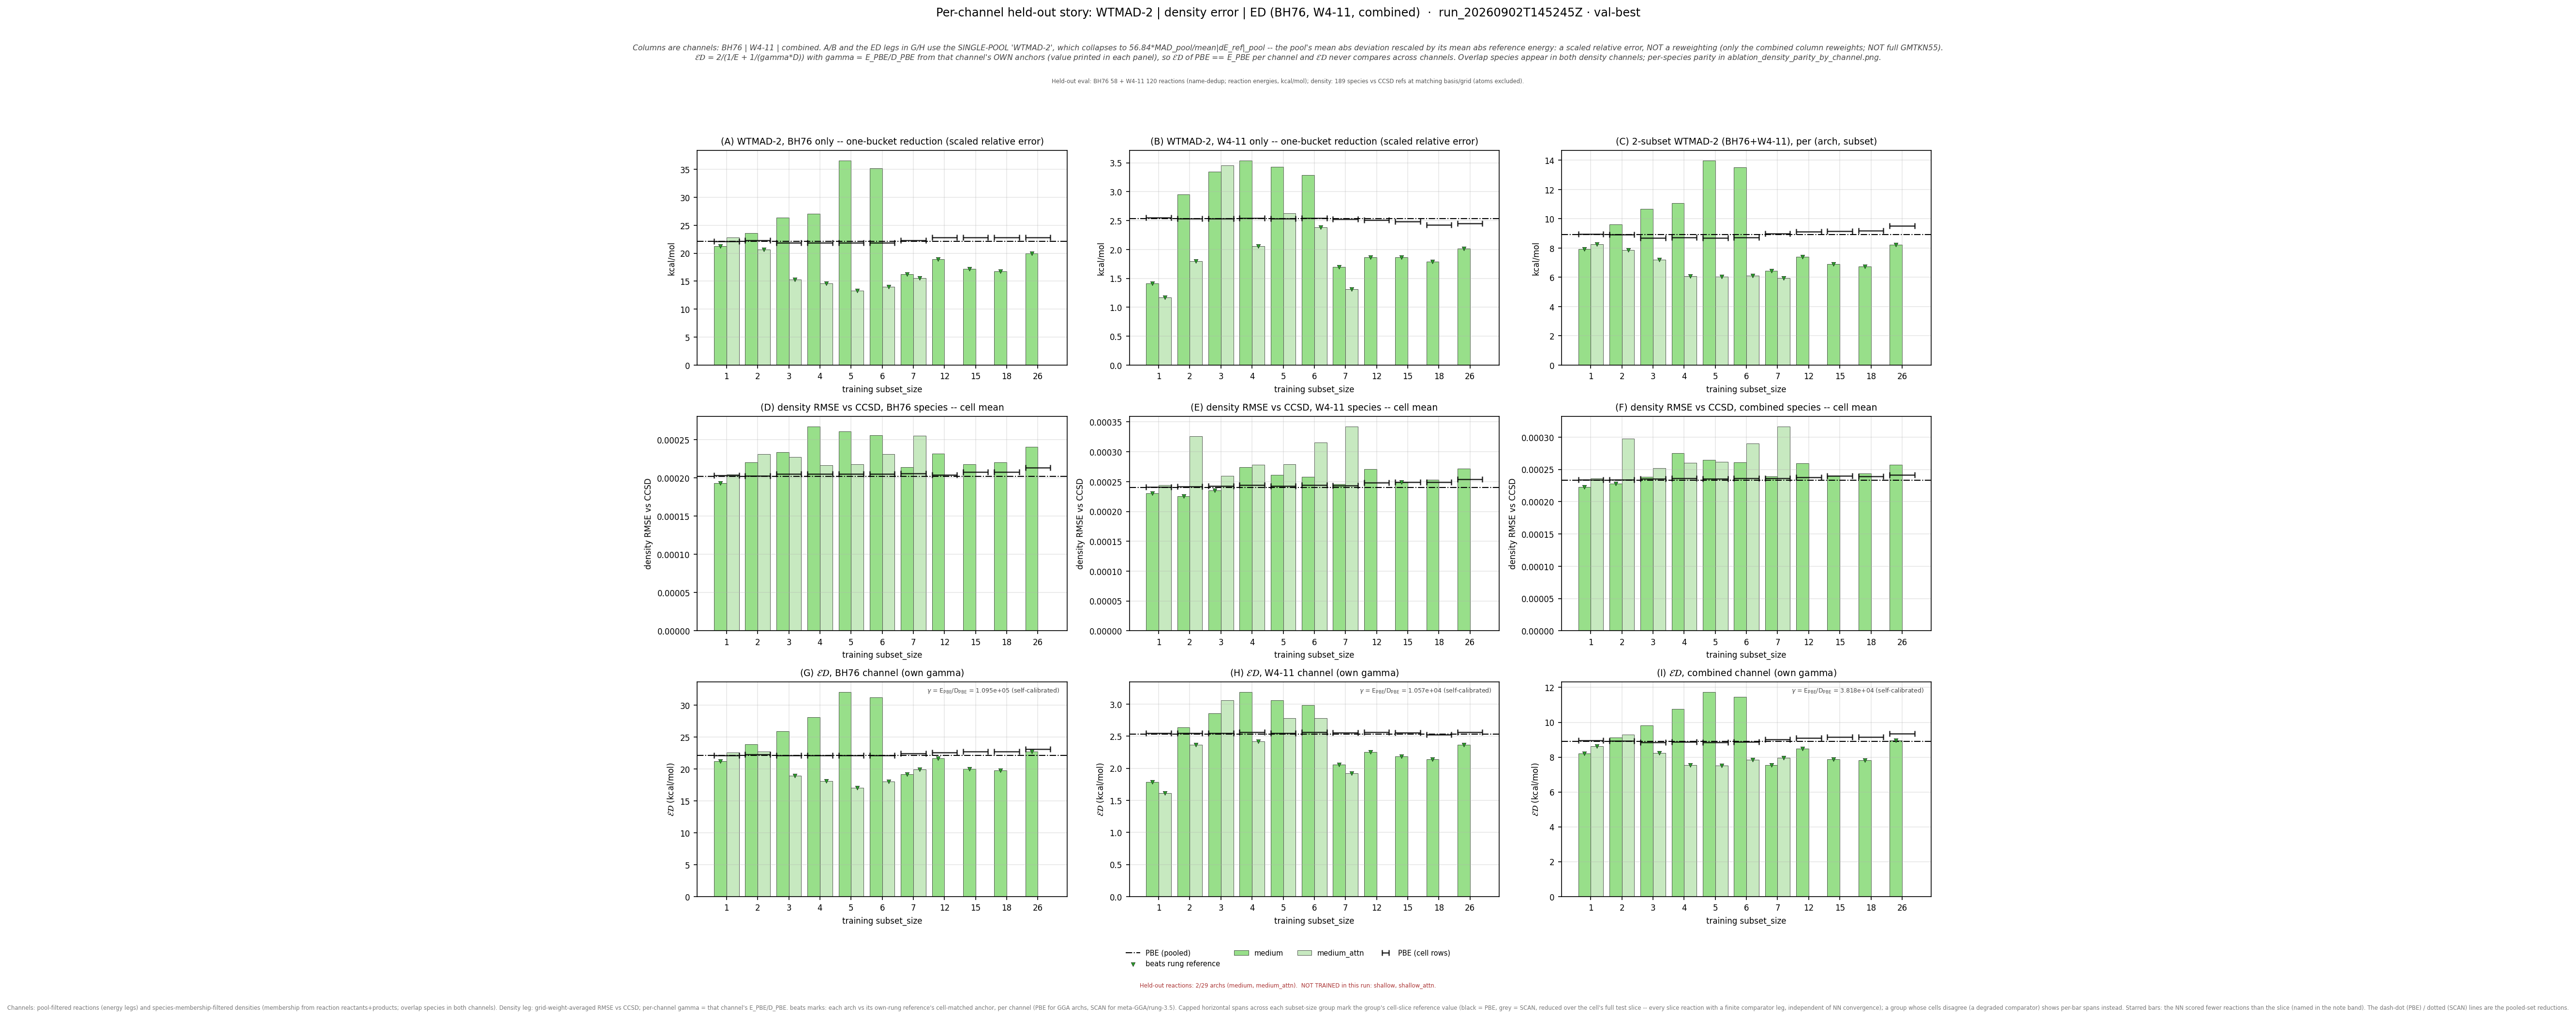

The data file committed next to this chart (first rows):
leg, arch, subset_size, n_reactions, n_density_species, E_kcalmol, D_rmse, gamma, gammaD_kcalmol, ED_kcalmol, E_pbe_kcalmol, D_pbe_rmse, ED_pbe_kcalmol, beats_pbe, E_scan_kcalmol, D_scan_rmse, ED_scan_kcalmol, beats_scan, ED_pbe_cell_kcalmol, ED_scan_cell_kcalmol, n_reactions_slice, D_insample_rmse, n_insample_species
bh76_wtmad2, medium, 1, 58, 66, 21.27, 0.0001934, 109475, 21.17, 21.22, 22.11, 0.000202, 22.11, True, , , , , 22.17, , 58, , 
bh76_wtmad2, medium, 2, 57, 64, 23.61, 0.0002201, 109475, 24.1, 23.85, 22.11, 0.000202, 22.11, False, , , , , 22.26, , 57, , 
bh76_wtmad2, medium, 3, 56, 62, 26.36, 0.0002336, 109475, 25.58, 25.96, 22.11, 0.000202, 22.11, False, , , , , 22.17, , 56, , 
bh76_wtmad2, medium, 4, 56, 62, 27.04, 0.0002673, 109475, 29.27, 28.11, 22.11, 0.000202, 22.11, False, , , , , 22.17, , 56, , 
bh76_wtmad2, medium, 5, 56, 62, 36.57, 0.0002608, 109475, 28.55, 32.07, 22.11, 0.000202, 22.11, False, , , , , 22.17, , 56, , 
bh76_wtmad2, medium, 6, 56, 62, 35.22, 0.000256, 109475, 28.02, 31.21, 22.11, 0.000202, 22.11, False, , , , , 22.17, , 56, , 
bh76_wtmad2, medium, 7, 57, 61, 16.27, 0.0002138, 109475, 23.41, 19.2, 22.11, 0.000202, 22.11, True, , , , , 22.43, , 57, , 
bh76_wtmad2, medium, 12, 55, 59, 18.92, 0.0002319, 109475, 25.39, 21.68, 22.11, 0.000202, 22.11, True, , , , , 22.58, , 55, , 
bh76_wtmad2, medium, 15, 55, 56, 17.21, 0.000218, 109475, 23.86, 20, 22.11, 0.000202, 22.11, True, , , , , 22.77, , 55, , 
bh76_wtmad2, medium, 18, 55, 56, 16.75, 0.00022, 109475, 24.09, 19.76, 22.11, 0.000202, 22.11, True, , , , , 22.77, , 55, , 
bh76_wtmad2, medium, 26, 55, 51, 19.98, 0.0002404, 109475, 26.32, 22.71, 22.11, 0.000202, 22.11, True, , , , , 23.09, , 55, , 
bh76_wtmad2, medium_attn, 1, 58, 66, 22.81, 0.0002044, 109475, 22.38, 22.59, 22.11, 0.000202, 22.11, False, , , , , 22.17, , 58, , 
bh76_wtmad2, medium_attn, 2, 57, 64, 20.64, 0.0002308, 109475, 25.27, 22.72, 22.11, 0.000202, 22.11, False, , , , , 22.26, , 57, , 
bh76_wtmad2, medium_attn, 3, 56, 62, 15.27, 0.0002272, 109475, 24.87, 18.92, 22.11, 0.000202, 22.11, True, , , , , 22.17, , 56, , 
bh76_wtmad2, medium_attn, 4, 56, 62, 14.65, 0.0002167, 109475, 23.73, 18.11, 22.11, 0.000202, 22.11, True, , , , , 22.17, , 56, , 
bh76_wtmad2, medium_attn, 5, 56, 62, 13.32, 0.0002176, 109475, 23.82, 17.09, 22.11, 0.000202, 22.11, True, , , , , 22.17, , 56, , 
bh76_wtmad2, medium_attn, 6, 56, 62, 13.98, 0.0002312, 109475, 25.31, 18.01, 22.11, 0.000202, 22.11, True, , , , , 22.17, , 56, , 
bh76_wtmad2, medium_attn, 7, 57, 61, 15.52, 0.0002549, 109475, 27.91, 19.95, 22.11, 0.000202, 22.11, True, , , , , 22.43, , 57, , 
w411_wtmad2, medium, 1, 119, 119, 1.412, 0.00023, 10571, 2.432, 1.787, 2.536, 0.0002399, 2.536, True, , , , , 2.548, , 119, , 
w411_wtmad2, medium, 2, 120, 118, 2.954, 0.0002258, 10571, 2.387, 2.641, 2.536, 0.0002399, 2.536, False, , , , , 2.544, , 120, , 
w411_wtmad2, medium, 3, 120, 117, 3.35, 0.0002356, 10571, 2.491, 2.857, 2.536, 0.0002399, 2.536, False, , , , , 2.55, , 120, , 
w411_wtmad2, medium, 4, 119, 116, 3.538, 0.0002743, 10571, 2.9, 3.187, 2.536, 0.0002399, 2.536, False, , , , , 2.561, , 119, , 
w411_wtmad2, medium, 5, 120, 117, 3.429, 0.0002615, 10571, 2.764, 3.061, 2.536, 0.0002399, 2.536, False, , , , , 2.55, , 120, , 
w411_wtmad2, medium, 6, 119, 116, 3.288, 0.000258, 10571, 2.727, 2.981, 2.536, 0.0002399, 2.536, False, , , , , 2.559, , 119, , 
w411_wtmad2, medium, 7, 118, 115, 1.696, 0.0002462, 10571, 2.602, 2.054, 2.536, 0.0002399, 2.536, True, , , , , 2.551, , 118, , 
w411_wtmad2, medium, 12, 114, 109, 1.861, 0.0002708, 10571, 2.863, 2.256, 2.536, 0.0002399, 2.536, True, , , , , 2.562, , 114, , 
w411_wtmad2, medium, 15, 113, 107, 1.868, 0.0002486, 10571, 2.628, 2.184, 2.536, 0.0002399, 2.536, True, , , , , 2.558, , 113, , 
w411_wtmad2, medium, 18, 111, 106, 1.789, 0.0002527, 10571, 2.671, 2.143, 2.536, 0.0002399, 2.536, True, , , , , 2.524, , 111, , 
w411_wtmad2, medium, 26, 104, 101, 2.015, 0.0002713, 10571, 2.868, 2.367, 2.536, 0.0002399, 2.536, True, , , , , 2.563, , 104, , 
w411_wtmad2, medium_attn, 1, 119, 119, 1.168, 0.0002444, 10571, 2.583, 1.609, 2.536, 0.0002399, 2.536, True, , , , , 2.548, , 119, , 
w411_wtmad2, medium_attn, 2, 120, 118, 1.801, 0.0003262, 10571, 3.448, 2.366, 2.536, 0.0002399, 2.536, True, , , , , 2.544, , 120, , 
w411_wtmad2, medium_attn, 3, 120, 117, 3.457, 0.0002593, 10571, 2.741, 3.058, 2.536, 0.0002399, 2.536, False, , , , , 2.55, , 120, , 
w411_wtmad2, medium_attn, 4, 119, 116, 2.06, 0.0002781, 10571, 2.94, 2.423, 2.536, 0.0002399, 2.536, True, , , , , 2.561, , 119, , 
w411_wtmad2, medium_attn, 5, 120, 117, 2.629, 0.0002791, 10571, 2.95, 2.78, 2.536, 0.0002399, 2.536, False, , , , , 2.55, , 120, , 
w411_wtmad2, medium_attn, 6, 119, 116, 2.382, 0.0003156, 10571, 3.336, 2.78, 2.536, 0.0002399, 2.536, False, , , , , 2.559, , 119, , 
w411_wtmad2, medium_attn, 7, 118, 115, 1.309, 0.0003425, 10571, 3.621, 1.923, 2.536, 0.0002399, 2.536, True, , , , , 2.551, , 118, , 
combined_wtmad2, medium, 1, 177, 188, 7.918, 0.0002232, 38179, 8.52, 8.208, 8.915, 0.0002335, 8.915, True, , , , , 8.948, , 177, , 
combined_wtmad2, medium, 2, 177, 186, 9.606, 0.0002279, 38179, 8.701, 9.131, 8.915, 0.0002335, 8.915, False, , , , , 8.926, , 177, , 
combined_wtmad2, medium, 3, 176, 184, 10.67, 0.0002382, 38179, 9.096, 9.82, 8.915, 0.0002335, 8.915, False, , , , , 8.84, , 176, , 
combined_wtmad2, medium, 4, 175, 183, 11.06, 0.000275, 38179, 10.5, 10.77, 8.915, 0.0002335, 8.915, False, , , , , 8.875, , 175, , 
combined_wtmad2, medium, 5, 176, 184, 13.97, 0.0002648, 38179, 10.11, 11.73, 8.915, 0.0002335, 8.915, False, , , , , 8.84, , 176, , 
combined_wtmad2, medium, 6, 175, 183, 13.51, 0.0002608, 38179, 9.957, 11.46, 8.915, 0.0002335, 8.915, False, , , , , 8.874, , 175, , 
combined_wtmad2, medium, 7, 175, 181, 6.443, 0.000239, 38179, 9.124, 7.553, 8.915, 0.0002335, 8.915, True, , , , , 9.002, , 175, , 
combined_wtmad2, medium, 12, 169, 175, 7.413, 0.0002593, 38179, 9.899, 8.477, 8.915, 0.0002335, 8.915, True, , , , , 9.099, , 169, , 
combined_wtmad2, medium, 15, 168, 171, 6.892, 0.00024, 38179, 9.162, 7.866, 8.915, 0.0002335, 8.915, True, , , , , 9.149, , 168, , 
combined_wtmad2, medium, 18, 166, 170, 6.745, 0.0002434, 38179, 9.295, 7.817, 8.915, 0.0002335, 8.915, True, , , , , 9.162, , 166, , 
combined_wtmad2, medium, 26, 159, 164, 8.229, 0.0002575, 38179, 9.831, 8.959, 8.915, 0.0002335, 8.915, True, , , , , 9.358, , 159, , 
combined_wtmad2, medium_attn, 1, 177, 188, 8.26, 0.0002366, 38179, 9.032, 8.629, 8.915, 0.0002335, 8.915, True, , , , , 8.948, , 177, , 
combined_wtmad2, medium_attn, 2, 177, 186, 7.868, 0.0002975, 38179, 11.36, 9.296, 8.915, 0.0002335, 8.915, False, , , , , 8.926, , 177, , 
combined_wtmad2, medium_attn, 3, 176, 184, 7.215, 0.0002519, 38179, 9.616, 8.244, 8.915, 0.0002335, 8.915, True, , , , , 8.84, , 176, , 
combined_wtmad2, medium_attn, 4, 175, 183, 6.087, 0.0002604, 38179, 9.941, 7.551, 8.915, 0.0002335, 8.915, True, , , , , 8.875, , 175, , 
combined_wtmad2, medium_attn, 5, 176, 184, 6.031, 0.0002617, 38179, 9.992, 7.522, 8.915, 0.0002335, 8.915, True, , , , , 8.84, , 176, , 
combined_wtmad2, medium_attn, 6, 175, 183, 6.094, 0.0002901, 38179, 11.08, 7.863, 8.915, 0.0002335, 8.915, True, , , , , 8.874, , 175, , 
combined_wtmad2, medium_attn, 7, 175, 181, 5.939, 0.0003168, 38179, 12.09, 7.966, 8.915, 0.0002335, 8.915, True, , , , , 9.002, , 175, , 
